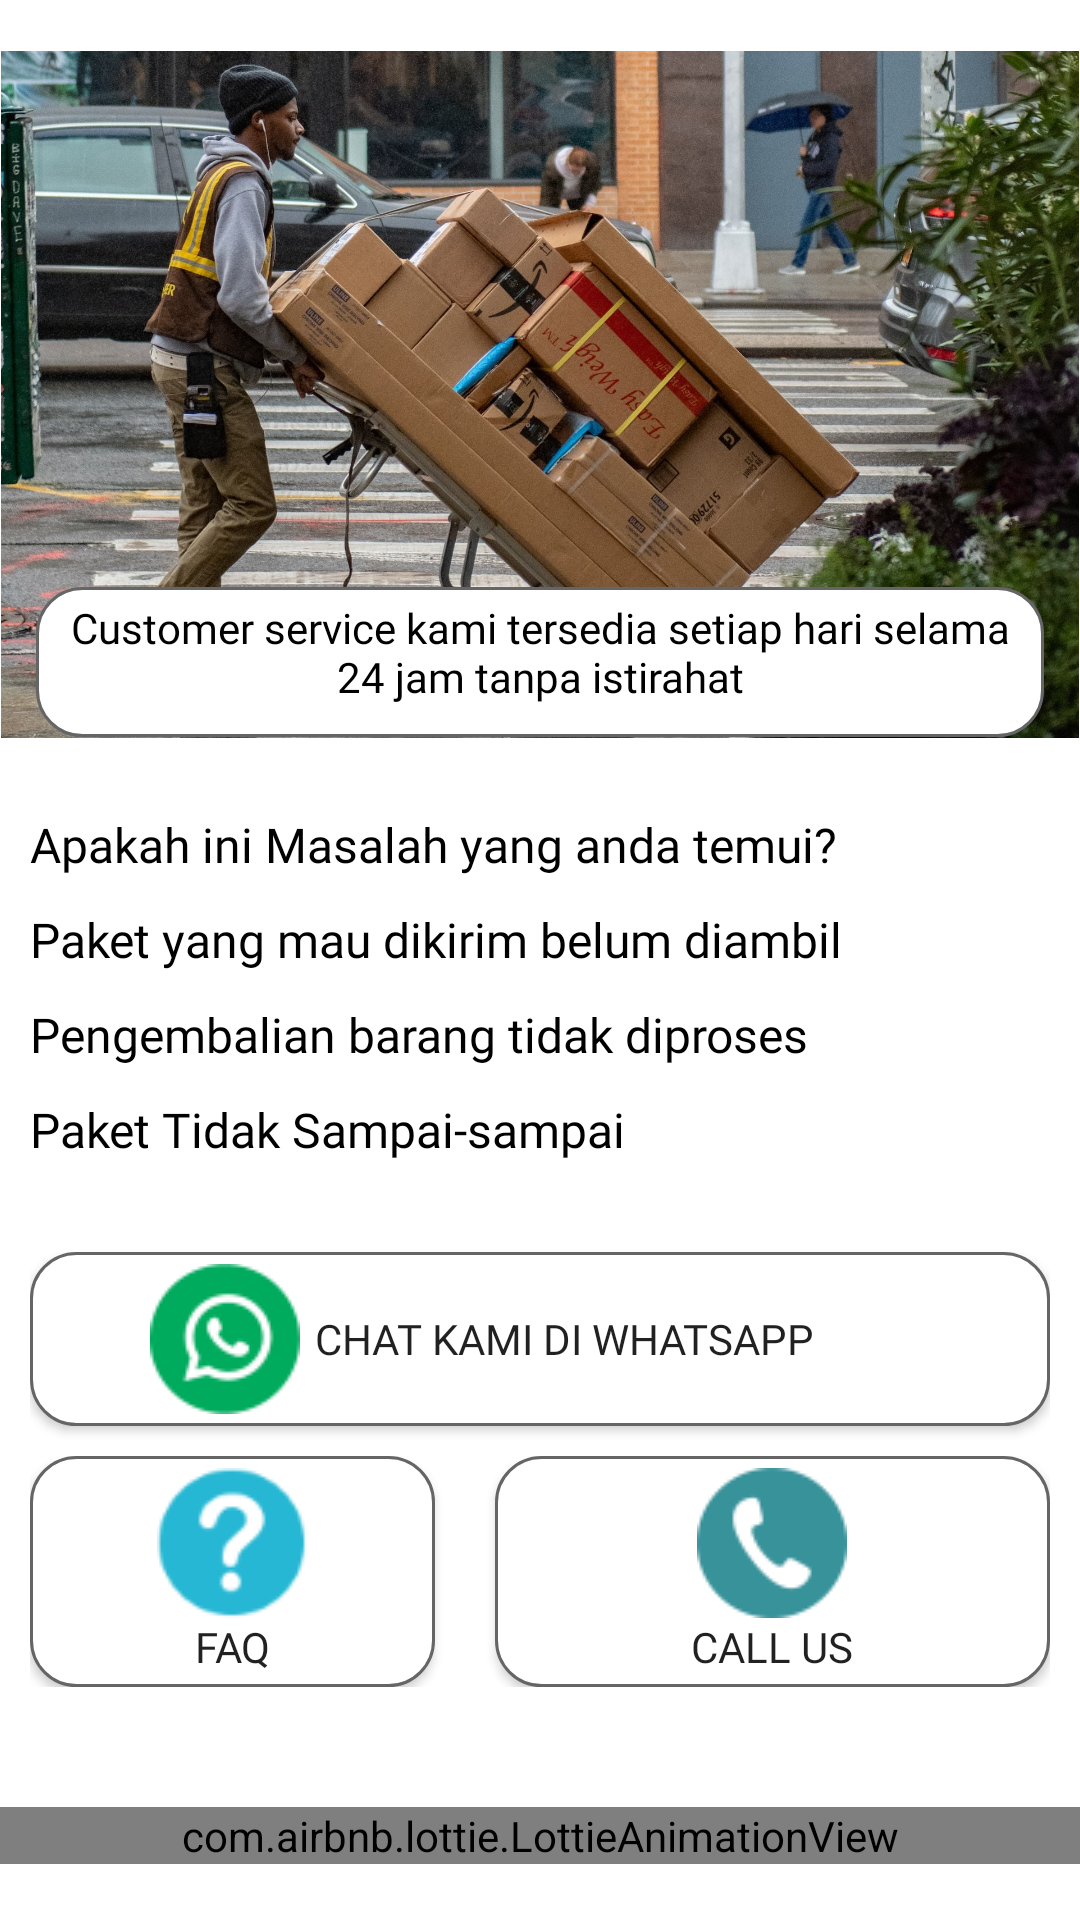

Layout XML and referenced resources for this Android screen:
<!-- AndroidManifest.xml: application theme Theme.Tubes1 -->
<!-- res/layout/fragment_help.xml -->
<?xml version="1.0" encoding="utf-8"?>
<layout xmlns:android="http://schemas.android.com/apk/res/android"
    xmlns:app="http://schemas.android.com/apk/res-auto"
    xmlns:tools="http://schemas.android.com/tools">
    <data>
        <variable name = "helep" type = "String"/>
    </data>

    <androidx.constraintlayout.widget.ConstraintLayout
        android:layout_width="match_parent"
        android:layout_height="match_parent"
        tools:context=".fragments.HelpFragment">

        <androidx.appcompat.widget.AppCompatImageView
            android:id="@+id/imgTvDescript"
            android:layout_width="match_parent"
            android:layout_height="263dp"
            android:src="@drawable/helppic"
            android:padding="1px"
            app:layout_constraintTop_toTopOf="parent"
            app:layout_constraintStart_toStartOf="parent"
            app:layout_constraintEnd_toEndOf="parent"/>

        <androidx.appcompat.widget.AppCompatTextView
            android:id="@+id/textTvdescript"
            android:layout_width="match_parent"
            android:layout_height="50dp"
            android:layout_marginStart="12dp"
            android:layout_marginEnd="12dp"
            android:layout_marginBottom="200dp"
            android:textColor="@color/black"
            android:padding="4dp"
            android:fontFamily="@font/poppinsregular"
            android:background="@drawable/recrouncorner_shape"
            android:text="@string/deshelp"
            android:textAlignment="center"
            app:layout_constraintBottom_toBottomOf="parent"
            app:layout_constraintStart_toStartOf="parent"
            app:layout_constraintTop_toTopOf="parent"
            app:layout_constraintVertical_bias="0.502"/>

        <LinearLayout
            android:id="@+id/qatvText"
            android:layout_width="match_parent"
            android:layout_height="wrap_content"
            android:orientation="vertical"
            android:padding="10dp"
            android:layout_marginTop="15dp"
            app:layout_constraintStart_toStartOf="parent"
            app:layout_constraintEnd_toEndOf="parent"
            app:layout_constraintTop_toBottomOf="@id/textTvdescript">
            <TextView
                android:id="@+id/grp"
                android:layout_width="match_parent"
                android:layout_height="wrap_content"
                android:fontFamily="@font/poppinsbold"
                android:text="@string/qahelp"
                android:textSize="16sp"
                android:textColor="@color/black"/>
            <TextView
                android:id="@+id/qa1"
                android:layout_width="match_parent"
                android:layout_height="wrap_content"
                android:layout_marginTop="10dp"
                android:fontFamily="@font/poppinsregular"
                android:text="@string/qa1"
                android:textSize="16sp"
                android:textColor="@color/black"
                app:drawableTint="@color/primary"
                app:drawableEndCompat="@drawable/morebigger"/>
            <TextView
                android:id="@+id/qa2"
                android:layout_width="match_parent"
                android:layout_height="wrap_content"
                android:layout_marginTop="10dp"
                android:fontFamily="@font/poppinsregular"
                android:text="@string/qa2"
                android:textSize="16sp"
                android:textColor="@color/black"
                app:drawableTint="@color/primary"
                app:drawableEndCompat="@drawable/morebigger" />
            <TextView
                android:id="@+id/qa3"
                android:layout_width="match_parent"
                android:layout_height="wrap_content"
                android:layout_marginTop="10dp"
                android:fontFamily="@font/poppinsregular"
                android:text="@string/qa3"
                android:textSize="16sp"
                android:textColor="@color/black"
                app:drawableTint="@color/primary"
                app:drawableEndCompat="@drawable/morebigger" />

            <androidx.appcompat.widget.AppCompatButton
                android:id="@+id/wabtn"
                android:layout_width="match_parent"
                android:layout_height="wrap_content"
                android:layout_marginTop="30dp"
                android:paddingLeft="40dp"
                android:paddingRight="40dp"
                android:paddingTop="4dp"
                android:paddingBottom="4dp"
                android:fontFamily="@font/poppinssemibold"
                android:text="Chat Kami di WhatsApp"
                android:textAlignment="textStart"
                android:drawableStart="@drawable/waicon1"
                android:drawablePadding="5dp"
                android:background="@drawable/recrouncorner_shape"/>
            <RelativeLayout
                android:layout_width="match_parent"
                android:layout_height="wrap_content"
                android:layout_marginTop="10dp">
                <androidx.appcompat.widget.AppCompatButton
                    android:id="@+id/faqbtn"
                    android:layout_width="185dp"
                    android:layout_height="wrap_content"
                    android:fontFamily="@font/poppinssemibold"
                    android:paddingTop="4dp"
                    android:paddingBottom="4dp"
                    android:layout_marginEnd="10dp"
                    android:text="FAQ"
                    android:drawableTop="@drawable/tanya1"
                    android:background="@drawable/recrouncorner_shape"
                    android:layout_alignParentLeft="true"
                    android:layout_toLeftOf="@+id/calus"/>
                <androidx.appcompat.widget.AppCompatButton
                    android:id="@+id/calus"
                    android:layout_width="185dp"
                    android:layout_height="wrap_content"
                    android:fontFamily="@font/poppinssemibold"
                    android:paddingTop="4dp"
                    android:paddingBottom="4dp"
                    android:layout_marginStart="10dp"
                    android:text="Call us"
                    android:drawableTop="@drawable/calldirect1"
                    android:background="@drawable/recrouncorner_shape"
                    android:layout_alignParentRight="true"/>
            </RelativeLayout>

        </LinearLayout>

        <com.airbnb.lottie.LottieAnimationView
            android:id="@+id/animationView2"
            android:layout_width="match_parent"
            android:layout_height="wrap_content"
            android:layout_marginTop="30dp"
            app:lottie_rawRes="@raw/delivery"
            app:lottie_autoPlay="true"
            app:lottie_loop="true"
            app:layout_constraintTop_toBottomOf="@+id/qatvText"
            app:layout_constraintLeft_toLeftOf="parent"
            app:layout_constraintRight_toRightOf="parent"/>











    </androidx.constraintlayout.widget.ConstraintLayout>
</layout>
<!-- resources referenced by this layout -->
<resources>
  <color name="black">#FF000000</color>
  <color name="primary">#850FC8</color>
  <!-- drawable calldirect1: png bitmap (drawable-v24, 2029 bytes) -->
  <!-- drawable helppic: jpg bitmap (drawable-v24, 676975 bytes) -->
  <!-- drawable recrouncorner_shape (drawable-v24) -->
  <?xml version="1.0" encoding="utf-8"?>
  <shape xmlns:android="http://schemas.android.com/apk/res/android">
      <solid android:color="@android:color/white" />
      <stroke android:width="1dp" android:color="@color/gray"/>
      <corners android:radius="15dp"/>
  </shape>
  <!-- drawable tanya1: png bitmap (drawable-v24, 2510 bytes) -->
  <!-- drawable waicon1: png bitmap (drawable-v24, 2949 bytes) -->
  <string name="deshelp">Customer service kami tersedia setiap hari selama 24 jam tanpa istirahat</string>
  <string name="qa1">Paket yang mau dikirim belum diambil</string>
  <string name="qa2">Pengembalian barang tidak diproses</string>
  <string name="qa3">Paket Tidak Sampai-sampai</string>
  <string name="qahelp">Apakah ini Masalah yang anda temui?</string>
  <style name="Theme.Tubes1" parent="Theme.MaterialComponents.Light.DarkActionBar">
          
          <item name="colorPrimary">@color/primary</item>
          <item name="colorPrimaryVariant">@color/primary</item>
          <item name="colorOnPrimary">@color/white</item>
          
          <item name="colorSecondary">@color/teal_200</item>
          <item name="colorSecondaryVariant">@color/teal_700</item>
          <item name="colorOnSecondary">@color/black</item>
          
          <item name="android:statusBarColor" tools:targetApi="l">?attr/colorPrimaryVariant</item>
          
      </style>
  <color name="gray">#656565</color>
  <color name="white">#FFFFFFFF</color>
  <color name="teal_200">#FF03DAC5</color>
  <color name="teal_700">#FF018786</color>
</resources>
